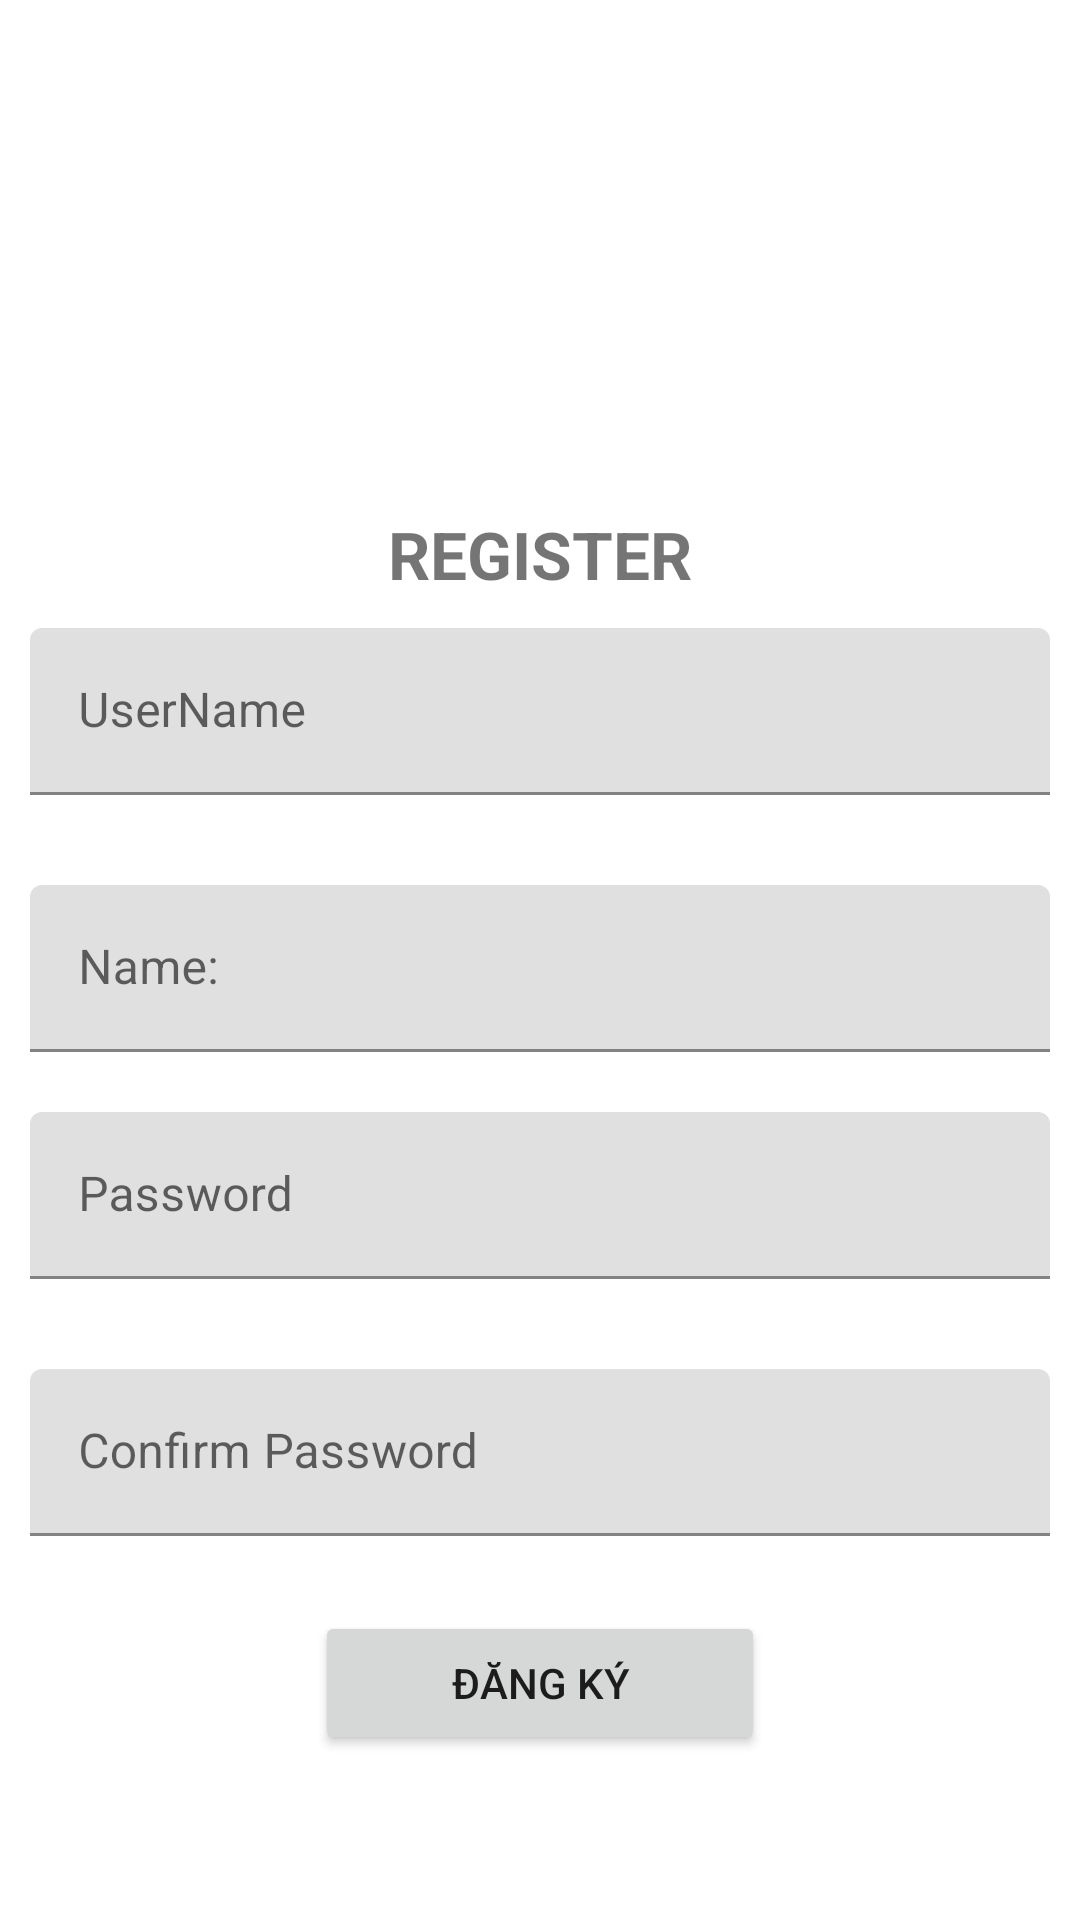

Write the Android layout XML for this screen, with the resource values it uses.
<!-- AndroidManifest.xml: application theme Theme.Asm_Mob201 -->
<!-- res/layout/activity_dang_ky.xml -->
<?xml version="1.0" encoding="utf-8"?>
<LinearLayout xmlns:android="http://schemas.android.com/apk/res/android"
    xmlns:app="http://schemas.android.com/apk/res-auto"
    xmlns:tools="http://schemas.android.com/tools"
    android:layout_width="match_parent"
    android:layout_height="match_parent"
    android:orientation="vertical"
    tools:context=".DangKy">

    <ImageView
        android:layout_width="300dp"
        android:layout_height="160dp"
        android:layout_gravity="center"
        android:layout_marginTop="10dp"
        android:src="@drawable/logo_fpt" />

    <TextView
        android:layout_width="match_parent"
        android:layout_height="wrap_content"
        android:gravity="center"
        android:text="REGISTER"
        android:textSize="22dp"
        android:textStyle="bold" />

    <com.google.android.material.textfield.TextInputLayout
        android:layout_width="match_parent"
        android:layout_height="wrap_content"
        android:layout_marginBottom="10dp">

        <com.google.android.material.textfield.TextInputEditText

            android:id="@+id/edDkyUser"
            android:layout_width="match_parent"
            android:layout_height="wrap_content"
            android:layout_margin="10dp"
            android:hint="UserName" />
    </com.google.android.material.textfield.TextInputLayout>

    <com.google.android.material.textfield.TextInputLayout
        android:layout_width="match_parent"
        android:layout_height="wrap_content">

        <com.google.android.material.textfield.TextInputEditText
            android:id="@+id/edTen"
            android:layout_width="match_parent"
            android:layout_height="wrap_content"
            android:layout_margin="10dp"
            android:hint="Name:" />
    </com.google.android.material.textfield.TextInputLayout>

    <com.google.android.material.textfield.TextInputLayout
        android:layout_width="match_parent"
        android:layout_height="wrap_content"
        android:layout_marginBottom="10dp">

        <com.google.android.material.textfield.TextInputEditText
            android:id="@+id/edDkyPass"
            android:layout_width="match_parent"
            android:layout_height="wrap_content"
            android:layout_margin="10dp"
            android:drawableRight="@drawable/ic_baseline_remove_red_eye_24"
            android:hint="Password" />
    </com.google.android.material.textfield.TextInputLayout>

    <com.google.android.material.textfield.TextInputLayout
        android:layout_width="match_parent"
        android:layout_height="wrap_content"
        android:layout_marginBottom="10dp">

        <com.google.android.material.textfield.TextInputEditText
            android:id="@+id/edDkyNhapLai"
            android:layout_width="match_parent"
            android:layout_height="wrap_content"
            android:layout_margin="10dp"
            android:drawableRight="@drawable/ic_baseline_remove_red_eye_24"
            android:hint="Confirm Password" />
    </com.google.android.material.textfield.TextInputLayout>

    <Button
        android:id="@+id/btnDangKyThanhCong"
        android:layout_width="150dp"
        android:layout_height="wrap_content"
        android:layout_gravity="center"
        android:layout_marginTop="5dp"
        android:text="ĐĂNG Ký" />
</LinearLayout>
<!-- resources referenced by this layout -->
<resources>
  <style name="Theme.Asm_Mob201" parent="Theme.MaterialComponents.DayNight.NoActionBar">
          
          <item name="colorPrimary">@color/purple_500</item>
          <item name="colorPrimaryVariant">@color/purple_700</item>
          <item name="colorOnPrimary">@color/white</item>
          
          <item name="colorSecondary">@color/teal_200</item>
          <item name="colorSecondaryVariant">@color/teal_700</item>
          <item name="colorOnSecondary">@color/black</item>
          
          <item name="android:statusBarColor" tools:targetApi="l">?attr/colorPrimaryVariant</item>
          
      </style>
  <!-- not gathered from this repository: default colours our renderer supplied (Android Studio template values) -->
  <color name="purple_500">#FF6200EE</color>
  <color name="purple_700">#FF3700B3</color>
  <color name="teal_200">#FF03DAC5</color>
  <color name="teal_700">#FF018786</color>
  <color name="black">#FF000000</color>
  <color name="white">#FFFFFFFF</color>
</resources>
